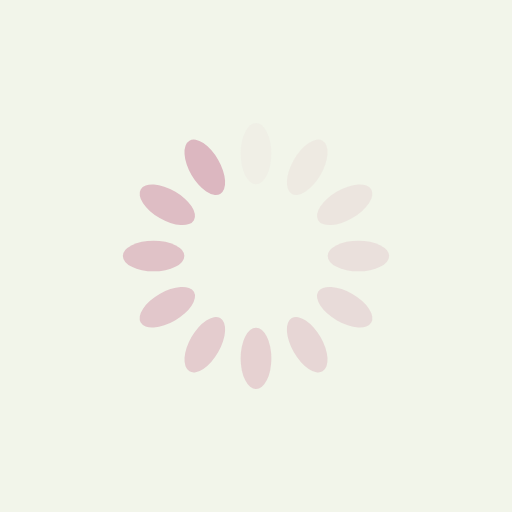
t = 0.00 s
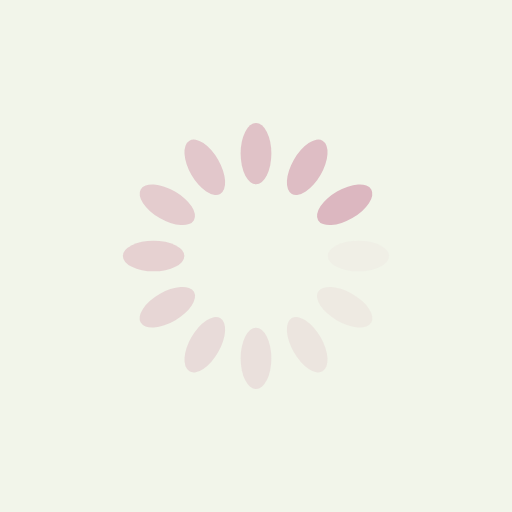
t = 0.25 s
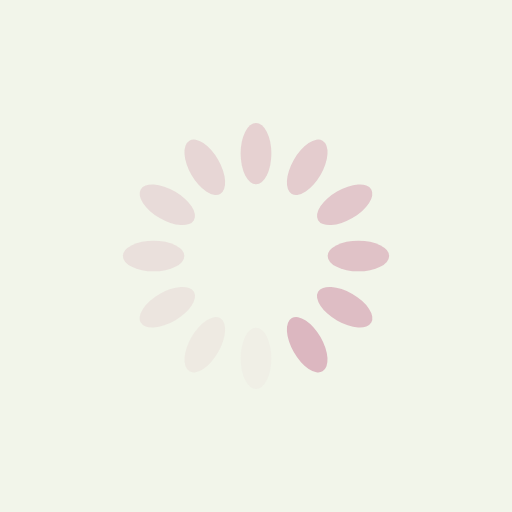
t = 0.50 s
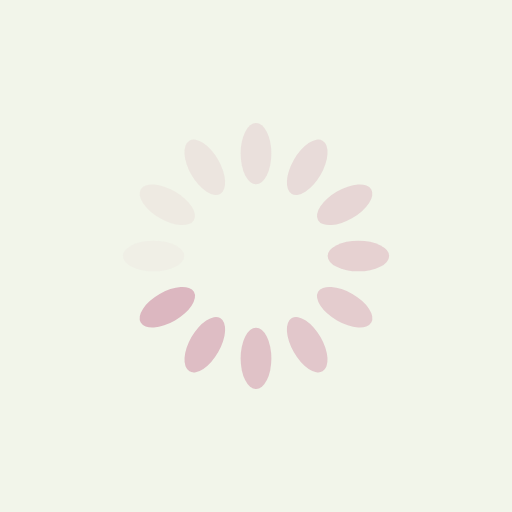
t = 0.75 s

The animated SVG that drew these frames (rendered in a browser with its animation timeline set to each time). Animation: 12 SMIL elements (animate=12); one cycle of 1.00 s, repeats indefinitely.

<svg xmlns="http://www.w3.org/2000/svg" viewBox="0 0 100 100" preserveAspectRatio="xMidYMid" width="200" height="200" style="shape-rendering: auto; display: block; background: rgb(242, 245, 234);" xmlns:xlink="http://www.w3.org/1999/xlink"><g><g transform="rotate(0 50 50)">
  <rect fill="#dcb7c0" height="12" width="6" ry="6" rx="3" y="24" x="47">
    <animate repeatCount="indefinite" begin="-0.9166666666666666s" dur="1s" keyTimes="0;1" values="1;0" attributeName="opacity"></animate>
  </rect>
</g><g transform="rotate(30 50 50)">
  <rect fill="#dcb7c0" height="12" width="6" ry="6" rx="3" y="24" x="47">
    <animate repeatCount="indefinite" begin="-0.8333333333333334s" dur="1s" keyTimes="0;1" values="1;0" attributeName="opacity"></animate>
  </rect>
</g><g transform="rotate(60 50 50)">
  <rect fill="#dcb7c0" height="12" width="6" ry="6" rx="3" y="24" x="47">
    <animate repeatCount="indefinite" begin="-0.75s" dur="1s" keyTimes="0;1" values="1;0" attributeName="opacity"></animate>
  </rect>
</g><g transform="rotate(90 50 50)">
  <rect fill="#dcb7c0" height="12" width="6" ry="6" rx="3" y="24" x="47">
    <animate repeatCount="indefinite" begin="-0.6666666666666666s" dur="1s" keyTimes="0;1" values="1;0" attributeName="opacity"></animate>
  </rect>
</g><g transform="rotate(120 50 50)">
  <rect fill="#dcb7c0" height="12" width="6" ry="6" rx="3" y="24" x="47">
    <animate repeatCount="indefinite" begin="-0.5833333333333334s" dur="1s" keyTimes="0;1" values="1;0" attributeName="opacity"></animate>
  </rect>
</g><g transform="rotate(150 50 50)">
  <rect fill="#dcb7c0" height="12" width="6" ry="6" rx="3" y="24" x="47">
    <animate repeatCount="indefinite" begin="-0.5s" dur="1s" keyTimes="0;1" values="1;0" attributeName="opacity"></animate>
  </rect>
</g><g transform="rotate(180 50 50)">
  <rect fill="#dcb7c0" height="12" width="6" ry="6" rx="3" y="24" x="47">
    <animate repeatCount="indefinite" begin="-0.4166666666666667s" dur="1s" keyTimes="0;1" values="1;0" attributeName="opacity"></animate>
  </rect>
</g><g transform="rotate(210 50 50)">
  <rect fill="#dcb7c0" height="12" width="6" ry="6" rx="3" y="24" x="47">
    <animate repeatCount="indefinite" begin="-0.3333333333333333s" dur="1s" keyTimes="0;1" values="1;0" attributeName="opacity"></animate>
  </rect>
</g><g transform="rotate(240 50 50)">
  <rect fill="#dcb7c0" height="12" width="6" ry="6" rx="3" y="24" x="47">
    <animate repeatCount="indefinite" begin="-0.25s" dur="1s" keyTimes="0;1" values="1;0" attributeName="opacity"></animate>
  </rect>
</g><g transform="rotate(270 50 50)">
  <rect fill="#dcb7c0" height="12" width="6" ry="6" rx="3" y="24" x="47">
    <animate repeatCount="indefinite" begin="-0.16666666666666666s" dur="1s" keyTimes="0;1" values="1;0" attributeName="opacity"></animate>
  </rect>
</g><g transform="rotate(300 50 50)">
  <rect fill="#dcb7c0" height="12" width="6" ry="6" rx="3" y="24" x="47">
    <animate repeatCount="indefinite" begin="-0.08333333333333333s" dur="1s" keyTimes="0;1" values="1;0" attributeName="opacity"></animate>
  </rect>
</g><g transform="rotate(330 50 50)">
  <rect fill="#dcb7c0" height="12" width="6" ry="6" rx="3" y="24" x="47">
    <animate repeatCount="indefinite" begin="0s" dur="1s" keyTimes="0;1" values="1;0" attributeName="opacity"></animate>
  </rect>
</g><g></g></g><!-- [ldio] generated by https://loading.io --></svg>